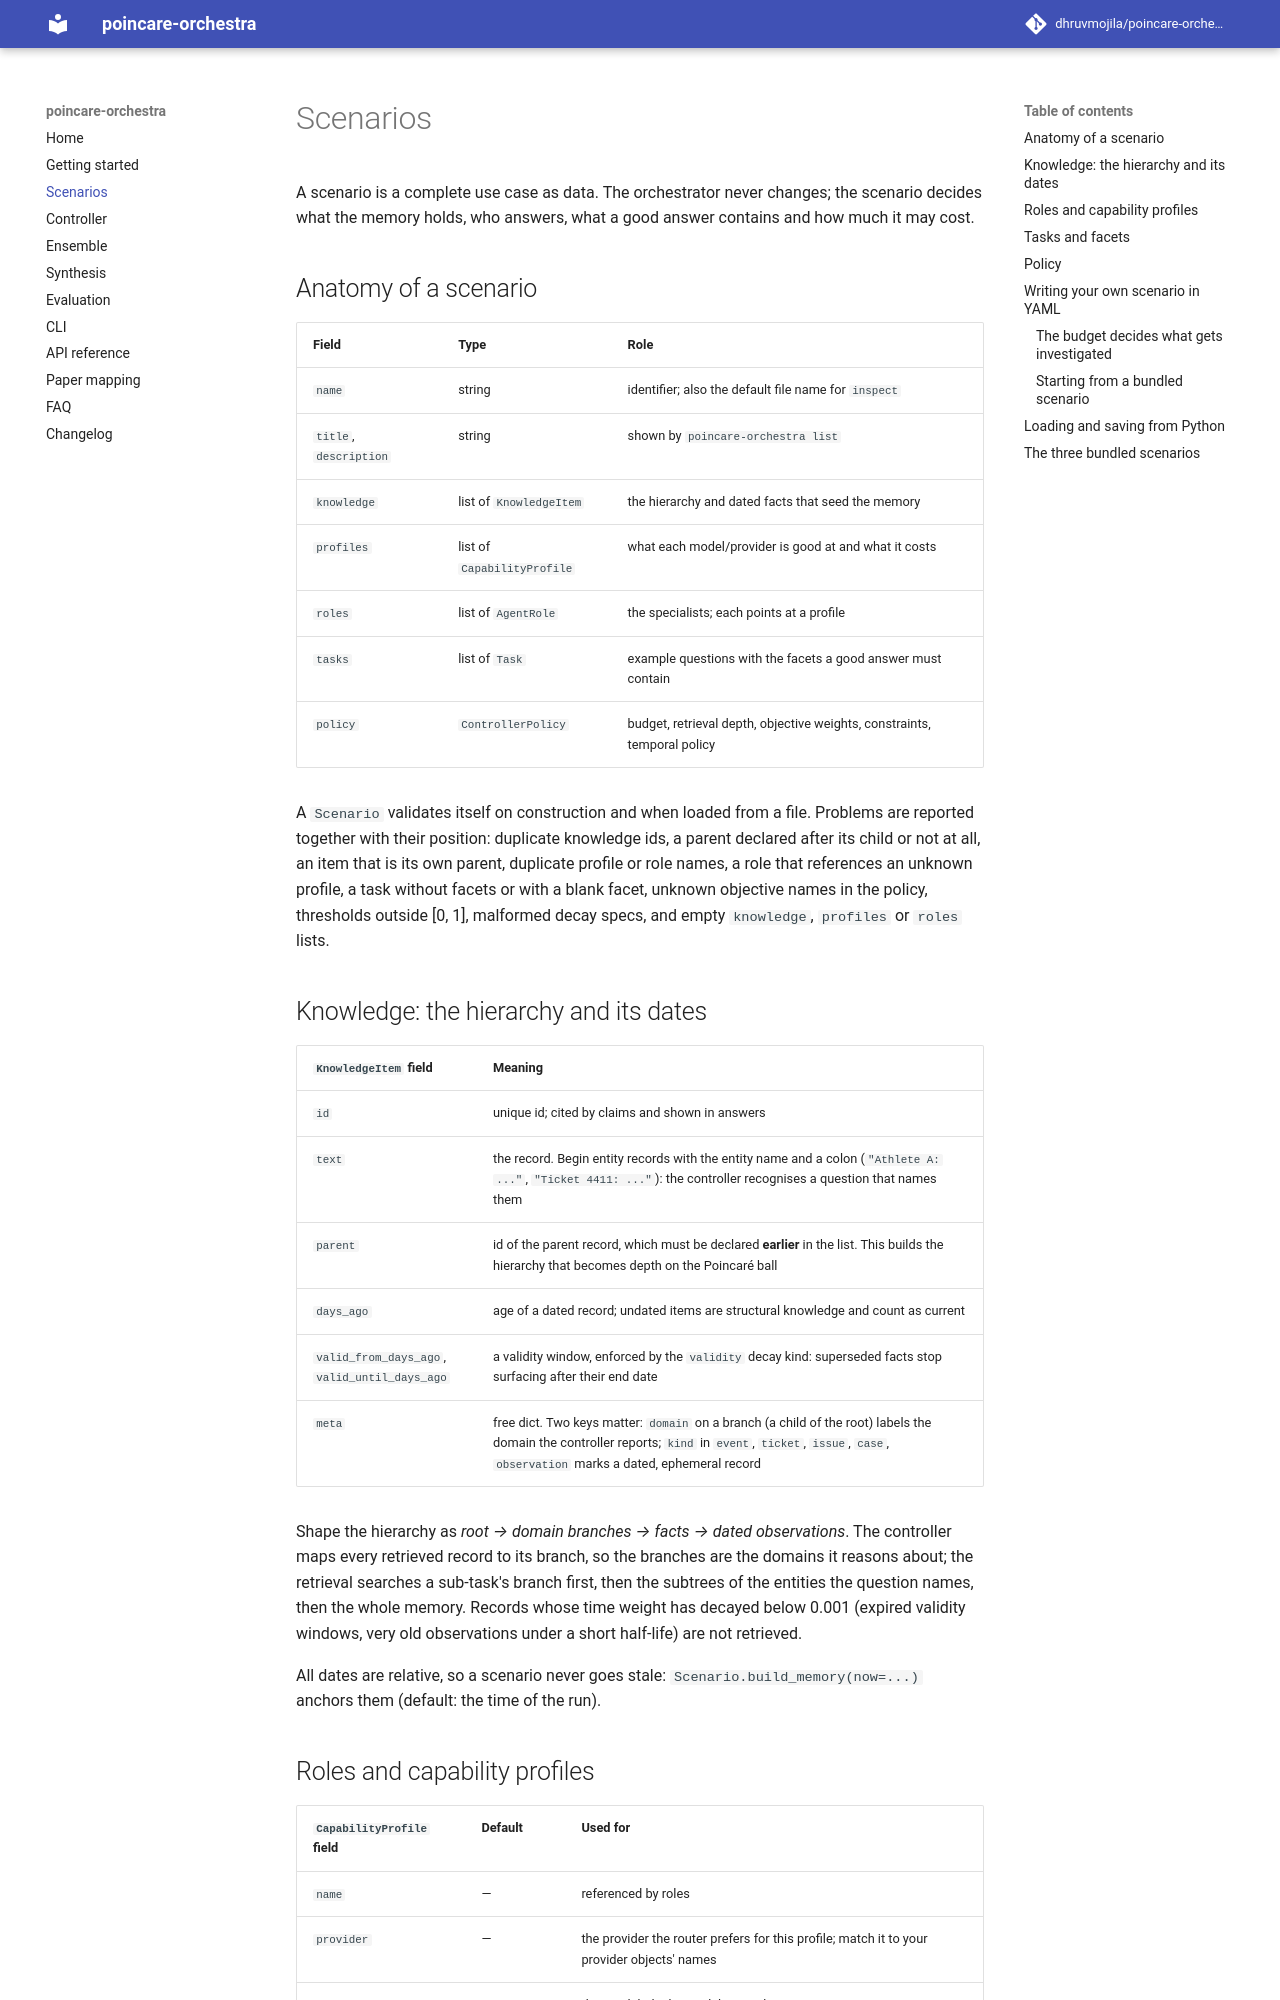

repository: dhruvmojila/poincare-orchestra · page: scenarios/index.html · generator: mkdocs

# Scenarios

A scenario is a complete use case as data. The orchestrator never changes; the scenario decides what the memory holds, who answers, what a good answer contains and how much it may cost.

## Anatomy of a scenario

| Field | Type | Role |
|---|---|---|
| `name` | string | identifier; also the default file name for `inspect` |
| `title`, `description` | string | shown by `poincare-orchestra list` |
| `knowledge` | list of `KnowledgeItem` | the hierarchy and dated facts that seed the memory |
| `profiles` | list of `CapabilityProfile` | what each model/provider is good at and what it costs |
| `roles` | list of `AgentRole` | the specialists; each points at a profile |
| `tasks` | list of `Task` | example questions with the facets a good answer must contain |
| `policy` | `ControllerPolicy` | budget, retrieval depth, objective weights, constraints, temporal policy |

A `Scenario` validates itself on construction and when loaded from a file. Problems are reported together with their position: duplicate knowledge ids, a parent declared after its child or not at all, an item that is its own parent, duplicate profile or role names, a role that references an unknown profile, a task without facets or with a blank facet, unknown objective names in the policy, thresholds outside [0, 1], malformed decay specs, and empty `knowledge`, `profiles` or `roles` lists.
